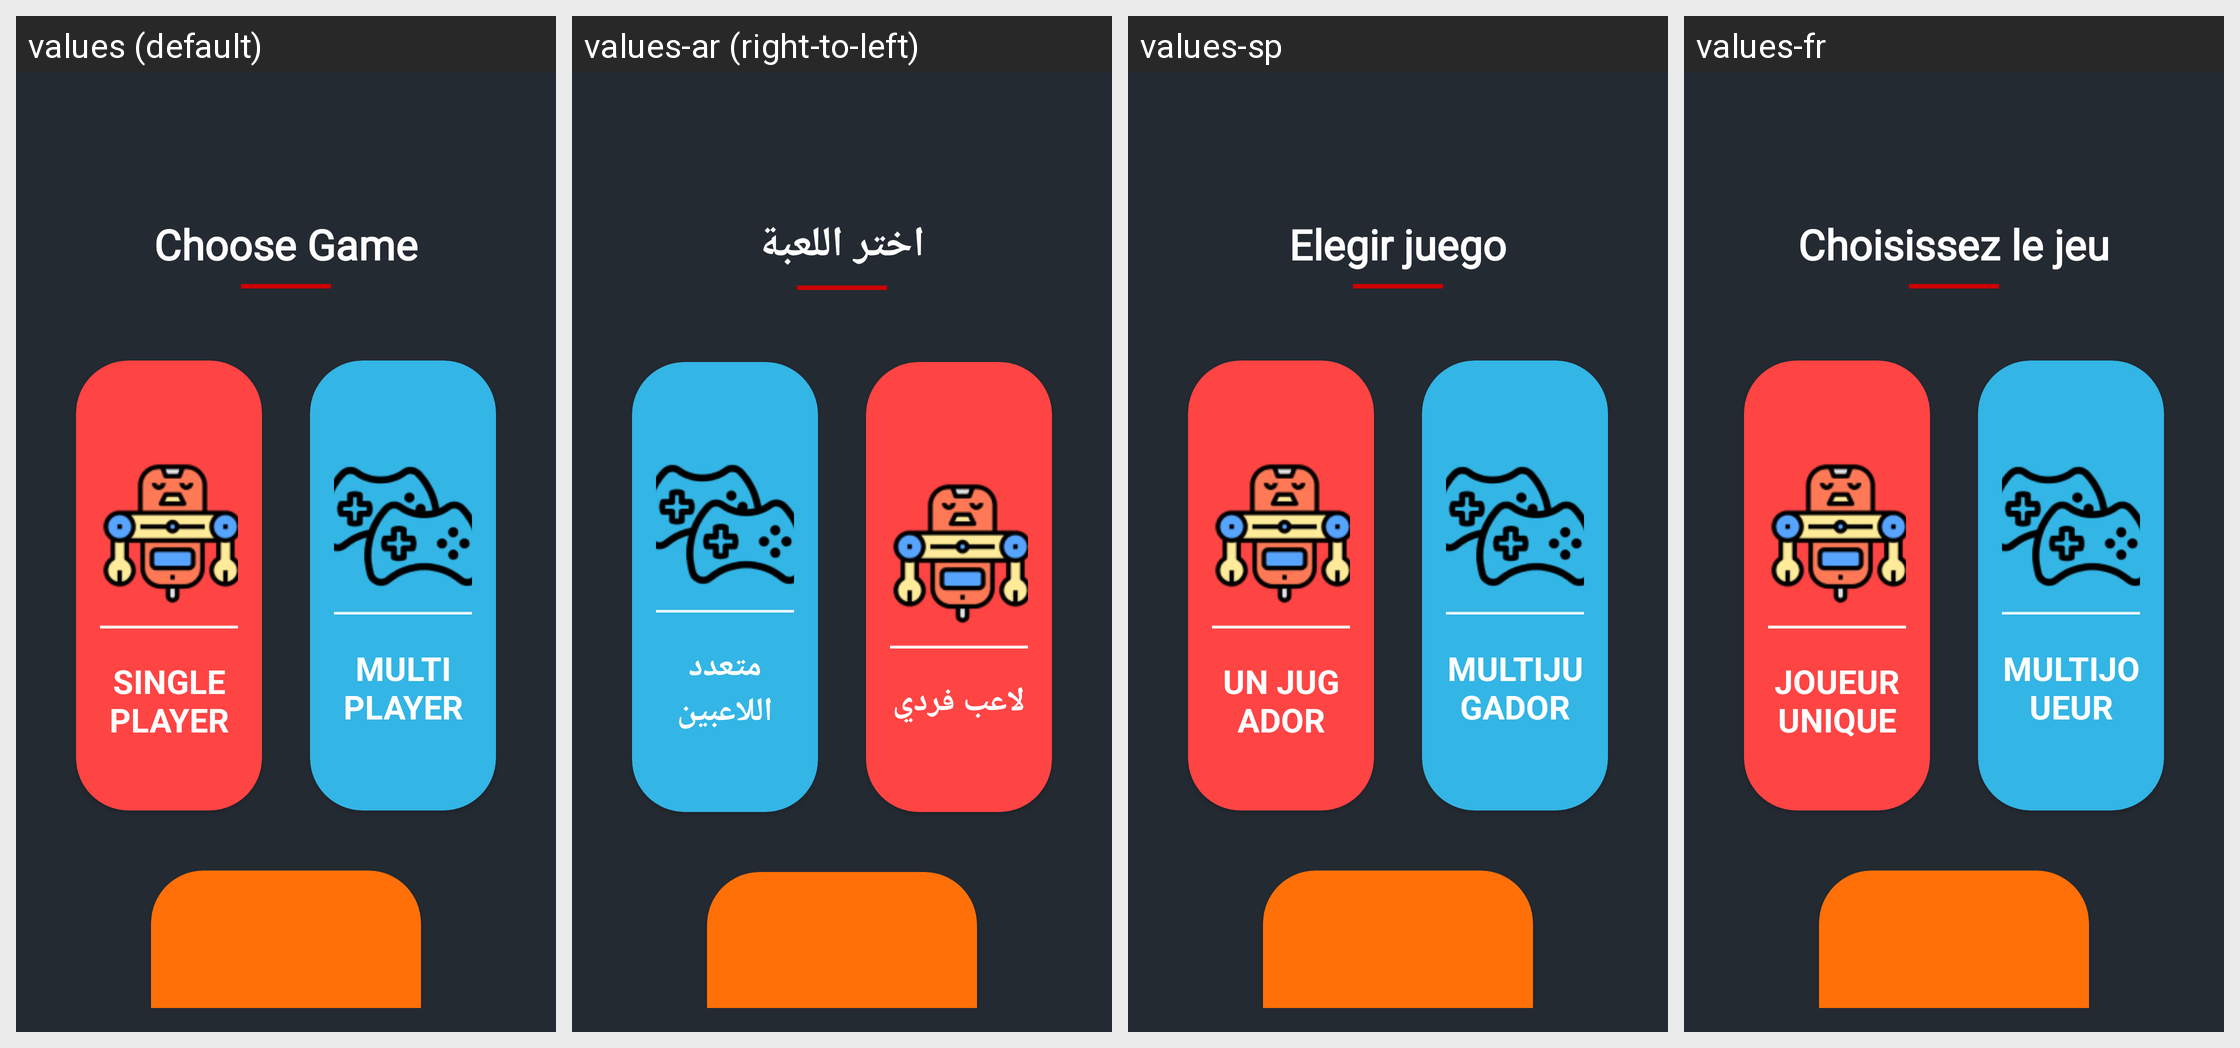

Strings drawn on this Android screen and how each of the app's shown locales translates them:
Android screen res/layout/activity_menu.xml rendered under 4 locales, left to right: values (default), values-ar (right-to-left), values-sp, values-fr. Device: Nexus 5 (rendered at 1080×1920; each locale shown at half size, 540×960, under a caption strip naming it); theme Theme.TicTacToe.
Other locales in the repository, not shown: values-de, values-en.
Strings drawn on this screen, with the default value and each locale's value (text and hints the layout hard-codes, and strings that could not be matched under every locale, appear in the picture but are not listed):

choose_game
  values: Choose Game
  values-ar: اختر اللعبة
  values-sp: Elegir juego
  values-fr: Choisissez le jeu

single_player
  values: SINGLE PLAYER
  values-ar: لاعب فردي
  values-sp: UN JUGADOR
  values-fr: JOUEUR UNIQUE

multiplayer
  values: MULTI PLAYER
  values-ar: متعدد اللاعبين
  values-sp: MULTIJUGADOR
  values-fr: MULTIJOUEUR
